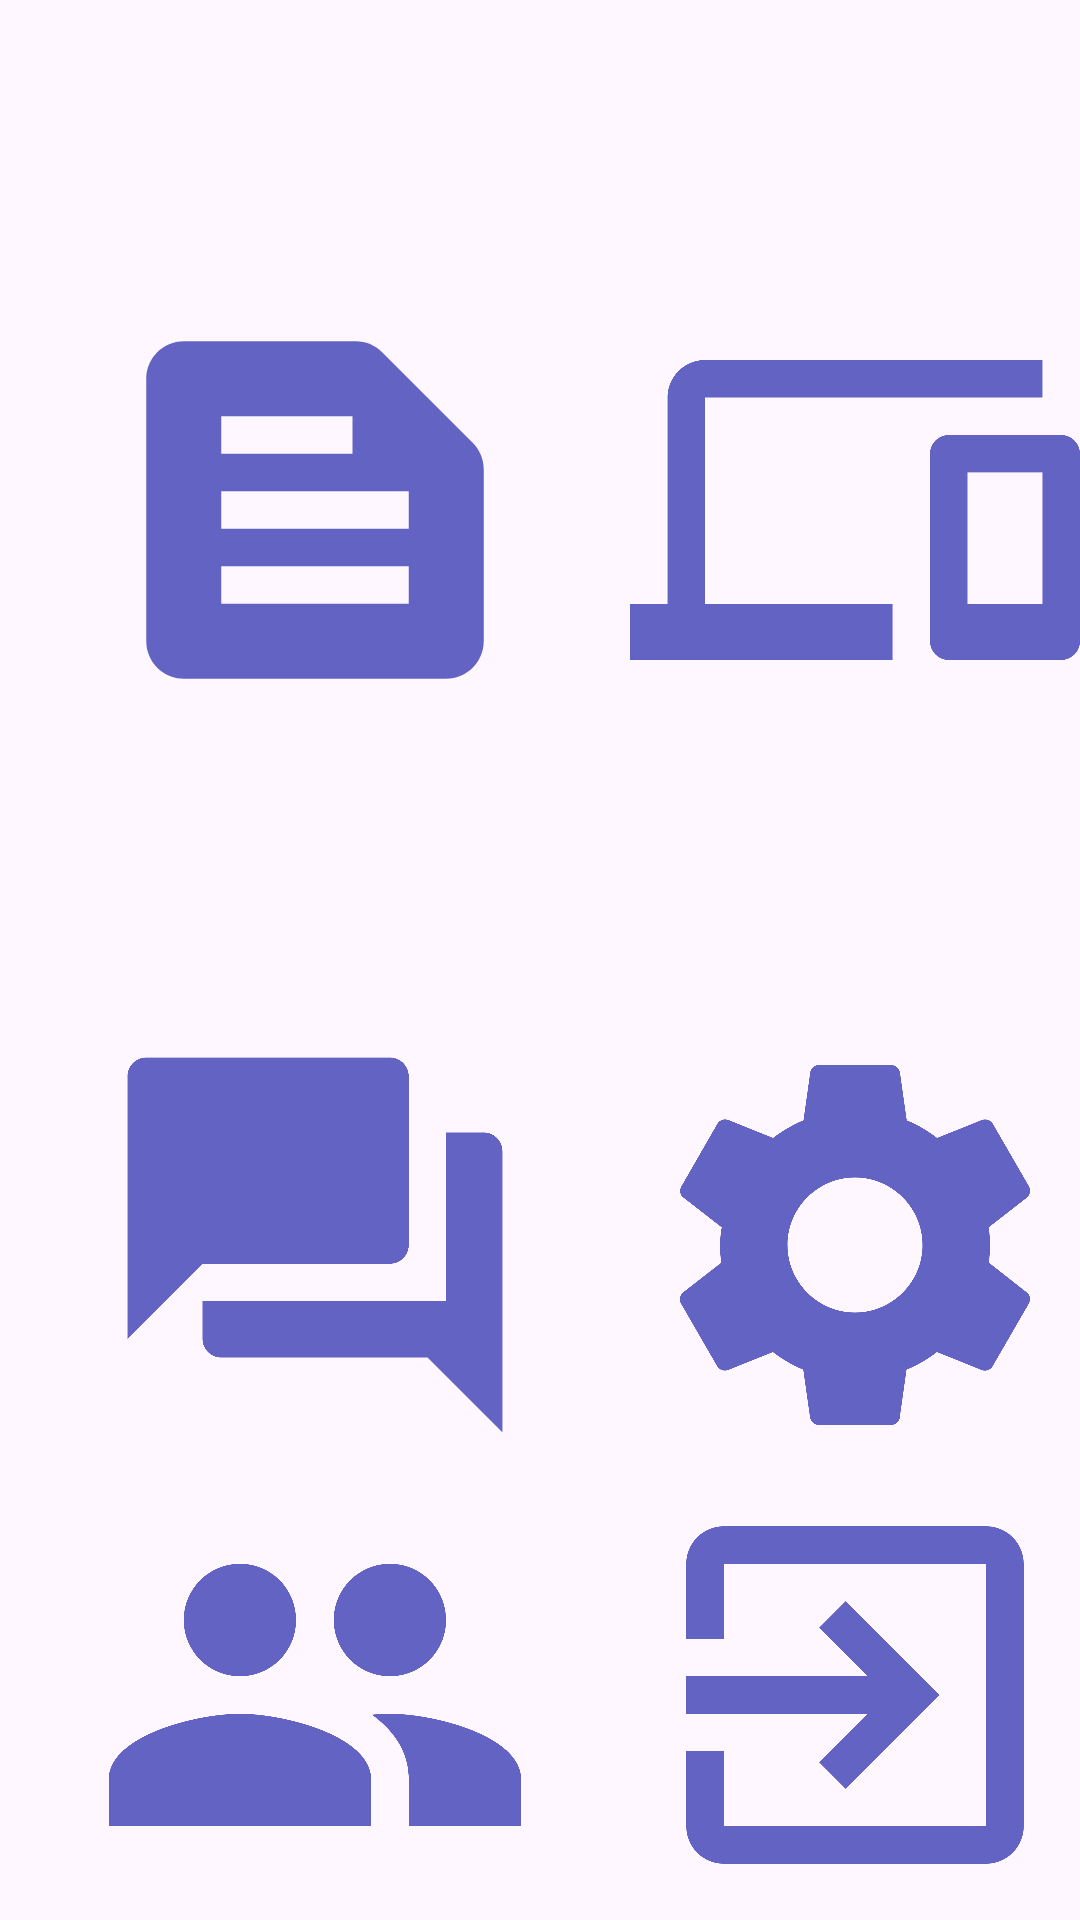

Reconstruct the res/layout file that produces this screen, plus the resources it refers to.
<!-- AndroidManifest.xml: application theme Theme.PrivaSeeKTV2 -->
<!-- res/layout/fragment_home.xml -->
<?xml version="1.0" encoding="utf-8"?>
<FrameLayout xmlns:android="http://schemas.android.com/apk/res/android"
    xmlns:app="http://schemas.android.com/apk/res-auto"
    xmlns:tools="http://schemas.android.com/tools"
    android:layout_width="match_parent"
    android:layout_height="match_parent"
    tools:context=".Fragment_home">

    <androidx.constraintlayout.widget.ConstraintLayout
        android:layout_width="match_parent"
        android:layout_height="match_parent">

        <ImageView
            android:id="@+id/imageView2"
            android:layout_width="150dp"
            android:layout_height="150dp"
            android:src="@drawable/report_icon"
            app:layout_constraintBottom_toTopOf="@+id/imageView4"
            app:layout_constraintEnd_toStartOf="@+id/imageView3"
            app:layout_constraintStart_toStartOf="parent"
            app:layout_constraintTop_toTopOf="parent"
            android:contentDescription="Report"/>


        <ImageView
            android:id="@+id/imageView3"
            android:layout_width="150dp"
            android:layout_height="150dp"
            android:src="@drawable/devices_icon"
            app:layout_constraintBottom_toTopOf="@+id/imageView5"
            app:layout_constraintEnd_toEndOf="parent"
            app:layout_constraintTop_toTopOf="parent" />

        <ImageView
            android:id="@+id/imageView4"
            android:layout_width="150dp"
            android:layout_height="150dp"
            android:src="@drawable/survey_icon"
            android:contentDescription="Survey"
            app:layout_constraintBottom_toTopOf="@+id/imageView6"
            app:layout_constraintEnd_toStartOf="@+id/imageView5"
            app:layout_constraintStart_toStartOf="parent" />

        <ImageView
            android:id="@+id/imageView5"
            android:layout_width="150dp"
            android:layout_height="150dp"
            android:src="@drawable/settings_colored_icon"
            app:layout_constraintBottom_toTopOf="@+id/imageView7"
            app:layout_constraintEnd_toEndOf="parent" />

        <ImageView
            android:id="@+id/imageView6"
            android:layout_width="150dp"
            android:layout_height="150dp"
            android:src="@drawable/about_us"
            app:layout_constraintBottom_toBottomOf="parent"
            app:layout_constraintEnd_toStartOf="@+id/imageView7"
            app:layout_constraintStart_toStartOf="parent" />

        <ImageView
            android:id="@+id/imageView7"
            android:layout_width="150dp"
            android:layout_height="150dp"
            android:src="@drawable/exit_app"
            app:layout_constraintBottom_toBottomOf="parent"
            app:layout_constraintEnd_toEndOf="parent" />
    </androidx.constraintlayout.widget.ConstraintLayout>
</FrameLayout>
<!-- resources referenced by this layout -->
<resources>
  <!-- drawable about_us (drawable) -->
  <vector android:height="24dp" android:tint="#6363C4"
      android:viewportHeight="24" android:viewportWidth="24"
      android:width="24dp" xmlns:android="http://schemas.android.com/apk/res/android">
      <path android:fillColor="@android:color/white" android:pathData="M16,11c1.66,0 2.99,-1.34 2.99,-3S17.66,5 16,5c-1.66,0 -3,1.34 -3,3s1.34,3 3,3zM8,11c1.66,0 2.99,-1.34 2.99,-3S9.66,5 8,5C6.34,5 5,6.34 5,8s1.34,3 3,3zM8,13c-2.33,0 -7,1.17 -7,3.5L1,19h14v-2.5c0,-2.33 -4.67,-3.5 -7,-3.5zM16,13c-0.29,0 -0.62,0.02 -0.97,0.05 1.16,0.84 1.97,1.97 1.97,3.45L17,19h6v-2.5c0,-2.33 -4.67,-3.5 -7,-3.5z"/>
  </vector>
  <!-- drawable devices_icon (drawable) -->
  <vector android:height="24dp" android:tint="#6363C4"
      android:viewportHeight="24" android:viewportWidth="24"
      android:width="24dp" xmlns:android="http://schemas.android.com/apk/res/android">
      <path android:fillColor="@android:color/white" android:pathData="M4,6h18L22,4L4,4c-1.1,0 -2,0.9 -2,2v11L0,17v3h14v-3L4,17L4,6zM23,8h-6c-0.55,0 -1,0.45 -1,1v10c0,0.55 0.45,1 1,1h6c0.55,0 1,-0.45 1,-1L24,9c0,-0.55 -0.45,-1 -1,-1zM22,17h-4v-7h4v7z"/>
  </vector>
  <!-- drawable exit_app (drawable) -->
  <vector android:autoMirrored="true" android:height="24dp"
      android:tint="#6363C4" android:viewportHeight="24"
      android:viewportWidth="24" android:width="24dp" xmlns:android="http://schemas.android.com/apk/res/android">
      <path android:fillColor="@android:color/white" android:pathData="M10.09,15.59L11.5,17l5,-5 -5,-5 -1.41,1.41L12.67,11H3v2h9.67l-2.58,2.59zM19,3H5c-1.11,0 -2,0.9 -2,2v4h2V5h14v14H5v-4H3v4c0,1.1 0.89,2 2,2h14c1.1,0 2,-0.9 2,-2V5c0,-1.1 -0.9,-2 -2,-2z"/>
  </vector>
  <!-- drawable report_icon (drawable) -->
  <vector android:autoMirrored="true" android:height="24dp"
      android:tint="#6363C4" android:viewportHeight="24"
      android:viewportWidth="24" android:width="24dp" xmlns:android="http://schemas.android.com/apk/res/android">
      <path android:fillColor="@android:color/white" android:pathData="M20.41,8.41l-4.83,-4.83C15.21,3.21 14.7,3 14.17,3H5C3.9,3 3,3.9 3,5v14c0,1.1 0.9,2 2,2h14c1.1,0 2,-0.9 2,-2V9.83C21,9.3 20.79,8.79 20.41,8.41zM7,7h7v2H7V7zM17,17H7v-2h10V17zM17,13H7v-2h10V13z"/>
  </vector>
  <!-- drawable survey_icon (drawable) -->
  <vector android:height="24dp" android:tint="#6363C4"
      android:viewportHeight="24" android:viewportWidth="24"
      android:width="24dp" xmlns:android="http://schemas.android.com/apk/res/android">
      <path android:fillColor="@android:color/white" android:pathData="M21,6h-2v9L6,15v2c0,0.55 0.45,1 1,1h11l4,4L22,7c0,-0.55 -0.45,-1 -1,-1zM17,12L17,3c0,-0.55 -0.45,-1 -1,-1L3,2c-0.55,0 -1,0.45 -1,1v14l4,-4h10c0.55,0 1,-0.45 1,-1z"/>
  </vector>
  <style name="Theme.PrivaSeeKTV2" parent="Base.Theme.PrivaSeeKTV2" />
  <style name="Base.Theme.PrivaSeeKTV2" parent="Theme.Material3.DayNight.NoActionBar">
          
          
      </style>
</resources>
